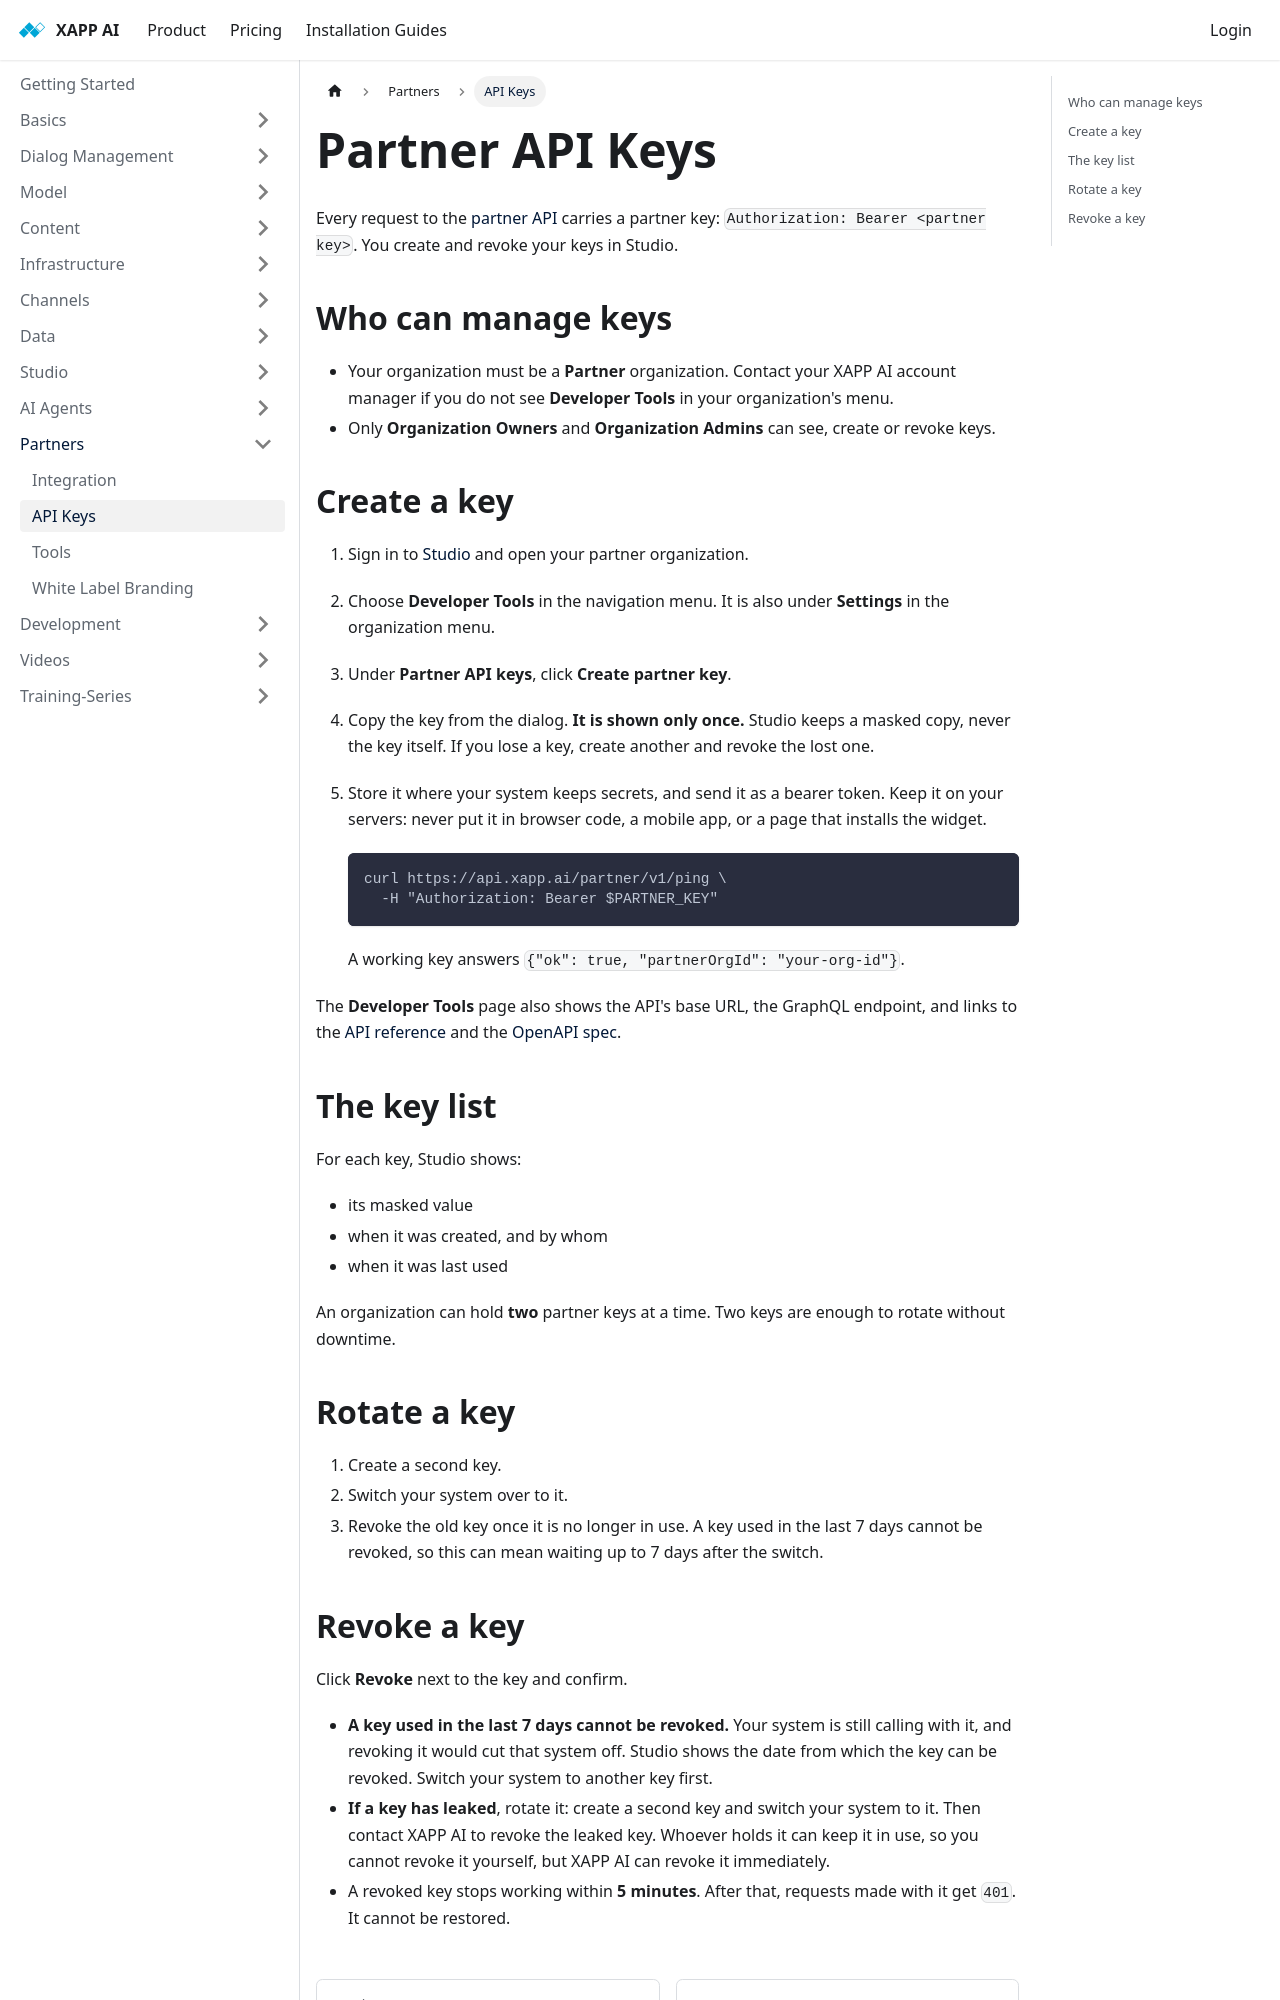

repository: xapp-ai/documentation · page: docs/partners/partner-api-keys/index.html · generator: docusaurus

---
title: Partner API Keys
sidebar_label: API Keys
---

Every request to the [partner API](/docs/partners/partner-integration) carries a partner key: `Authorization: Bearer <partner key>`. You create and revoke your keys in Studio.

## Who can manage keys

* Your organization must be a **Partner** organization. Contact your XAPP AI account manager if you do not see **Developer Tools** in your organization's menu.
* Only **Organization Owners** and **Organization Admins** can see, create or revoke keys.

## Create a key

1. Sign in to [Studio](https://studio.xapp.ai) and open your partner organization.
2. Choose **Developer Tools** in the navigation menu. It is also under **Settings** in the organization menu.
3. Under **Partner API keys**, click **Create partner key**.
4. Copy the key from the dialog. **It is shown only once.** Studio keeps a masked copy, never the key itself. If you lose a key, create another and revoke the lost one.
5. Store it where your system keeps secrets, and send it as a bearer token. Keep it on your servers: never put it in browser code, a mobile app, or a page that installs the widget.

   ```bash
   curl https://api.xapp.ai/partner/v1/ping \
     -H "Authorization: Bearer $PARTNER_KEY"
   ```

   A working key answers `{"ok": true, "partnerOrgId": "your-org-id"}`.

The **Developer Tools** page also shows the API's base URL, the GraphQL endpoint, and links to the [API reference](https://api.xapp.ai/partner/docs) and the [OpenAPI spec](https://api.xapp.ai/partner/openapi.json).

## The key list

For each key, Studio shows:

* its masked value
* when it was created, and by whom
* when it was last used

An organization can hold **two** partner keys at a time. Two keys are enough to rotate without downtime.

## Rotate a key

1. Create a second key.
2. Switch your system over to it.
3. Revoke the old key once it is no longer in use. A key used in the last 7 days cannot be revoked, so this can mean waiting up to 7 days after the switch.
